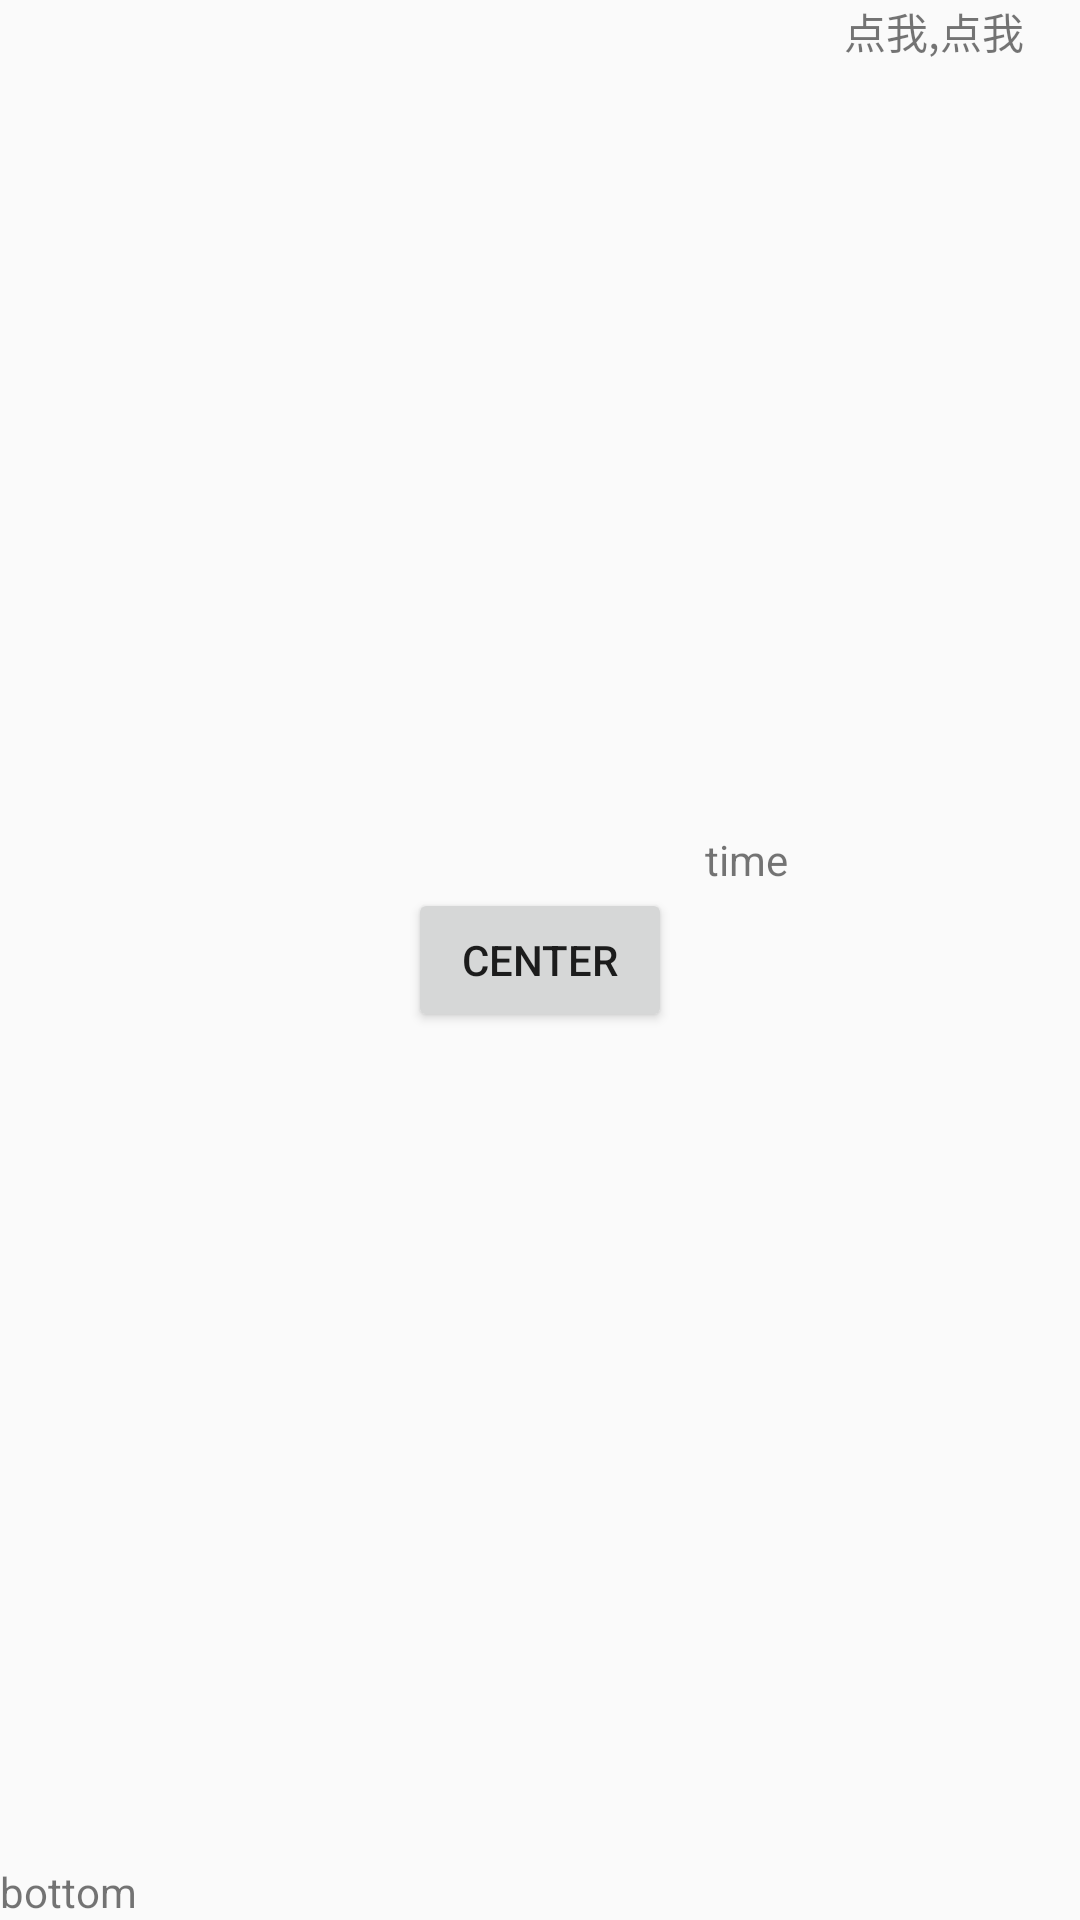

Layout XML and referenced resources for this Android screen:
<!-- AndroidManifest.xml: application theme AppTheme -->
<!-- res/layout/activity_main.xml -->
<?xml version="1.0" encoding="utf-8"?>

<android.support.constraint.ConstraintLayout xmlns:android="http://schemas.android.com/apk/res/android"
    xmlns:app="http://schemas.android.com/apk/res-auto"
    android:id="@+id/constraintLayout"
    android:layout_width="match_parent"
    android:layout_height="match_parent">
    <TextView
        android:id="@+id/time"
        app:layout_constraintRight_toRightOf="parent"
        app:layout_constraintBottom_toTopOf="@+id/center"
        app:layout_constraintLeft_toRightOf="@+id/center"
        android:layout_width="wrap_content"
        android:text="time"
        app:layout_constraintHorizontal_bias="0.1"
        android:layout_height="wrap_content" />

    <android.support.constraint.Guideline
        android:id="@+id/guideLine"
        android:layout_width="wrap_content"
        android:layout_height="wrap_content"
        android:orientation="vertical"
        app:layout_constraintGuide_percent="0.5"
        app:layout_constraintEnd_toEndOf="@+id/constraintLayout"
        app:layout_constraintStart_toStartOf="@+id/constraintLayout" />

    <Button
        android:id="@+id/center"
        android:layout_width="wrap_content"
        android:layout_height="wrap_content"
        android:text="Center"
        app:layout_constraintEnd_toEndOf="@+id/constraintLayout"
        app:layout_constraintStart_toStartOf="@+id/constraintLayout"
        app:layout_constraintTop_toTopOf="parent"
        app:layout_constraintBottom_toBottomOf="parent" />


    <TextView
        android:id="@id/btn_ok"
        android:layout_width="wrap_content"
        android:layout_height="wrap_content"
        app:layout_constraintRight_toRightOf="parent"
        app:layout_constraintHorizontal_bias="0.5"
        app:layout_constraintLeft_toRightOf="@+id/time"
        android:text="@string/btn_ok" />
    <TextView
        android:id="@+id/bottom"
        android:text="bottom"
        android:layout_width="wrap_content"
        app:layout_constraintHorizontal_bias="1"
        app:layout_constraintBottom_toBottomOf="parent"
        android:layout_height="wrap_content" />

</android.support.constraint.ConstraintLayout>
<!-- resources referenced by this layout -->
<resources>
  <string name="btn_ok">点我,点我</string>
  <style name="AppTheme" parent="Theme.AppCompat.Light.DarkActionBar">
          
          <item name="colorPrimary">@color/colorPrimary</item>
          <item name="colorPrimaryDark">@color/colorPrimaryDark</item>
          <item name="colorAccent">@color/colorAccent</item>
      </style>
  <color name="colorPrimary">#3F51B5</color>
  <color name="colorPrimaryDark">#303F9F</color>
  <color name="colorAccent">#FF4081</color>
</resources>
